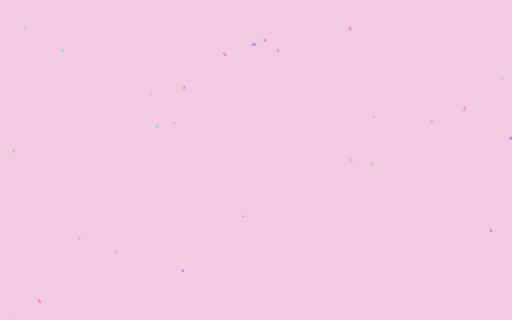
t = 0.00 s
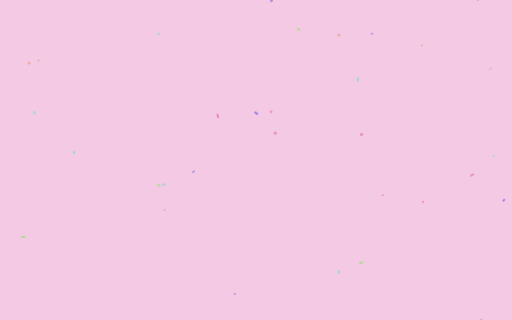
t = 1.67 s
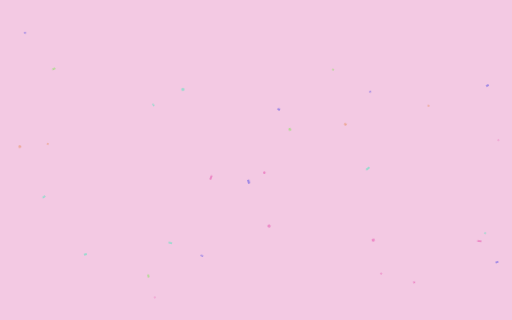
t = 3.33 s
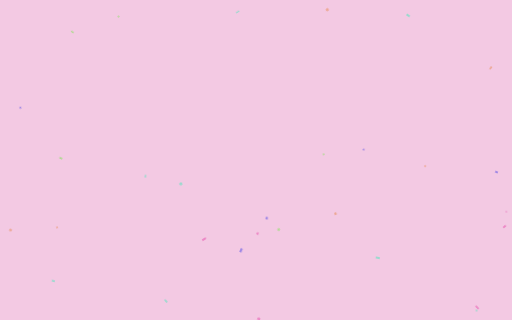
t = 5.00 s
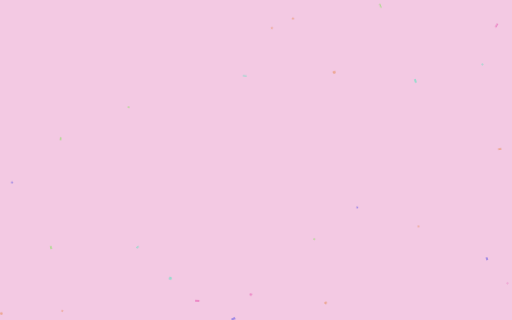
t = 6.67 s
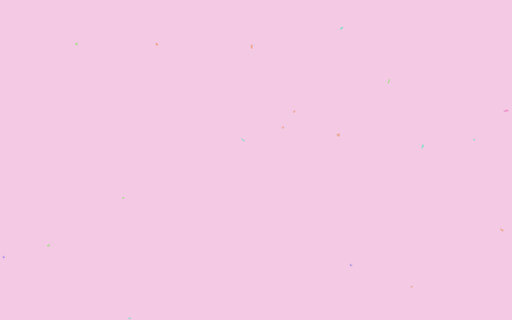
t = 8.33 s

The animated SVG that drew these frames (rendered in a browser with its animation timeline set to each time). Animation: 1 CSS @keyframes rule; frames cover the first 8.33 s, repeats indefinitely.

<svg width="1600" height="900" xmlns="http://www.w3.org/2000/svg" viewBox="0 0 1600 1000" preserveAspectRatio="xMidYMid slice"><defs></defs><style>.bg{fill:#f3c9e3}.lo{opacity:.55}@media (prefers-color-scheme: dark){.bg{fill:#1b0914}.lo{opacity:.8}}@keyframes fall{from{transform:translate(-60px,-1080px) rotate(0deg)}50%{transform:translate(60px,0) rotate(200deg)}to{transform:translate(-60px,1080px) rotate(400deg)}}.f{animation:fall linear infinite;transform-box:fill-box;transform-origin:center}</style><rect class="bg" width="1600" height="1000"/><g class="lo"><g transform="translate(1147.2,710.6)"><g class="f" style="animation-duration:14.7s;animation-delay:-5s"><circle r="2.8" fill="#e755af"/></g></g><g transform="translate(792.3,741.4)"><g class="f" style="animation-duration:18s;animation-delay:-13.7s"><rect x="-5" y="-3" width="11.2" height="6.1" rx="1" fill="#e78d55"/></g></g><g transform="translate(439.2,542.7)"><g class="f" style="animation-duration:12.7s;animation-delay:-4.9s"><rect x="-5" y="-3" width="9.7" height="5.1" rx="1" fill="#7fe755"/></g></g><g transform="translate(1314.2,944.2)"><g class="f" style="animation-duration:17.6s;animation-delay:-14.1s"><rect x="-5" y="-3" width="11.8" height="5.9" rx="1" fill="#55e7be"/></g></g><g transform="translate(519.4,776.8)"><g class="f" style="animation-duration:15.6s;animation-delay:-8.3s"><rect x="-5" y="-3" width="9" height="6" rx="1" fill="#5d55e7"/></g></g><g transform="translate(1588.1,63.9)"><g class="f" style="animation-duration:10.9s;animation-delay:-3.7s"><rect x="-5" y="-3" width="10.1" height="6.3" rx="1" fill="#e755af"/></g></g><g transform="translate(875.2,857.4)"><g class="f" style="animation-duration:11.6s;animation-delay:-6.6s"><circle r="3.2" fill="#e78d55"/></g></g><g transform="translate(68.9,250.8)"><g class="f" style="animation-duration:17.7s;animation-delay:-15s"><rect x="-5" y="-3" width="8.6" height="4.9" rx="1" fill="#7fe755"/></g></g><g transform="translate(712.1,314.3)"><g class="f" style="animation-duration:18s;animation-delay:-1.7s"><rect x="-5" y="-3" width="12.4" height="4.2" rx="1" fill="#55e7be"/></g></g><g transform="translate(772.1,31.6)"><g class="f" style="animation-duration:14.9s;animation-delay:-11.9s"><circle r="2.7" fill="#5d55e7"/></g></g><g transform="translate(500.7,236.8)"><g class="f" style="animation-duration:13.2s;animation-delay:-7.5s"><circle r="2.6" fill="#e755af"/></g></g><g transform="translate(370.6,171.8)"><g class="f" style="animation-duration:14s;animation-delay:-11s"><rect x="-5" y="-3" width="13.6" height="4" rx="1" fill="#e78d55"/></g></g><g transform="translate(25.6,874.8)"><g class="f" style="animation-duration:13.4s;animation-delay:-4.2s"><rect x="-5" y="-3" width="13.2" height="6.4" rx="1" fill="#7fe755"/></g></g><g transform="translate(524.7,397.7)"><g class="f" style="animation-duration:12.2s;animation-delay:-2.1s"><circle r="4.8" fill="#55e7be"/></g></g><g transform="translate(1579,48.9)"><g class="f" style="animation-duration:18.6s;animation-delay:-12.6s"><rect x="-5" y="-3" width="9.1" height="5.9" rx="1" fill="#5d55e7"/></g></g><g transform="translate(1314.5,160.1)"><g class="f" style="animation-duration:14.3s;animation-delay:-8.6s"><circle r="3.4" fill="#e755af"/></g></g><g transform="translate(1001.8,382.3)"><g class="f" style="animation-duration:18.4s;animation-delay:-1.2s"><circle r="4.7" fill="#e78d55"/></g></g><g transform="translate(876.9,125.8)"><g class="f" style="animation-duration:11.5s;animation-delay:-3.9s"><circle r="4.4" fill="#7fe755"/></g></g><g transform="translate(1523.4,122)"><g class="f" style="animation-duration:14.9s;animation-delay:-8.3s"><circle r="2.9" fill="#55e7be"/></g></g><g transform="translate(1503.5,451.2)"><g class="f" style="animation-duration:12.8s;animation-delay:-8s"><rect x="-5" y="-3" width="10.2" height="4.5" rx="1" fill="#5d55e7"/></g></g><g transform="translate(78.9,797.4)"><g class="f" style="animation-duration:15.7s;animation-delay:-8.9s"><rect x="-5" y="-3" width="11.9" height="6.3" rx="1" fill="#e755af"/></g></g><g transform="translate(141,914.4)"><g class="f" style="animation-duration:13.8s;animation-delay:-0.6s"><circle r="2.9" fill="#e78d55"/></g></g><g transform="translate(349.3,400.4)"><g class="f" style="animation-duration:12.7s;animation-delay:-12s"><circle r="3" fill="#7fe755"/></g></g><g transform="translate(474.7,788.5)"><g class="f" style="animation-duration:19.8s;animation-delay:-6.3s"><rect x="-5" y="-3" width="11.4" height="5.2" rx="1" fill="#55e7be"/></g></g><g transform="translate(1493.1,529.9)"><g class="f" style="animation-duration:13.3s;animation-delay:-1.7s"><rect x="-5" y="-3" width="8.9" height="6" rx="1" fill="#5d55e7"/></g></g><g transform="translate(1131.2,971.8)"><g class="f" style="animation-duration:10.9s;animation-delay:-1s"><circle r="4.9" fill="#e755af"/></g></g><g transform="translate(37.4,139.9)"><g class="f" style="animation-duration:13.8s;animation-delay:-5.6s"><circle r="4.3" fill="#e78d55"/></g></g><g transform="translate(1206.3,734)"><g class="f" style="animation-duration:15.2s;animation-delay:-11.1s"><rect x="-5" y="-3" width="13.8" height="4.2" rx="1" fill="#7fe755"/></g></g><g transform="translate(1123.6,847.9)"><g class="f" style="animation-duration:12.9s;animation-delay:-1.2s"><rect x="-5" y="-3" width="13.2" height="5.9" rx="1" fill="#55e7be"/></g></g><g transform="translate(747.5,280.3)"><g class="f" style="animation-duration:16.8s;animation-delay:-7.3s"><rect x="-5" y="-3" width="12.7" height="6.9" rx="1" fill="#5d55e7"/></g></g><g transform="translate(806.6,474.2)"><g class="f" style="animation-duration:12.4s;animation-delay:-4.2s"><circle r="4.8" fill="#e755af"/></g></g><g transform="translate(518.5,928.8)"><g class="f" style="animation-duration:17.4s;animation-delay:-11.4s"><rect x="-5" y="-3" width="8.9" height="6.4" rx="1" fill="#e78d55"/></g></g><g transform="translate(217.5,485.1)"><g class="f" style="animation-duration:11.6s;animation-delay:-7.2s"><circle r="4.2" fill="#7fe755"/></g></g><g transform="translate(1045.1,427)"><g class="f" style="animation-duration:10.3s;animation-delay:-5.5s"><rect x="-5" y="-3" width="10.2" height="6.2" rx="1" fill="#55e7be"/></g></g><g transform="translate(24,154.1)"><g class="f" style="animation-duration:15.4s;animation-delay:-4s"><circle r="3.3" fill="#5d55e7"/></g></g><g transform="translate(652.4,60.1)"><g class="f" style="animation-duration:18.7s;animation-delay:-10.3s"><rect x="-5" y="-3" width="13.5" height="6" rx="1" fill="#e755af"/></g></g><g transform="translate(873.7,220.6)"><g class="f" style="animation-duration:12.4s;animation-delay:-11s"><circle r="3.5" fill="#e78d55"/></g></g><g transform="translate(986.6,164.8)"><g class="f" style="animation-duration:13.6s;animation-delay:-3.8s"><circle r="2.9" fill="#7fe755"/></g></g><g transform="translate(226.8,970.4)"><g class="f" style="animation-duration:11.3s;animation-delay:-1.4s"><rect x="-5" y="-3" width="9.2" height="5.9" rx="1" fill="#55e7be"/></g></g><g transform="translate(947.4,474.3)"><g class="f" style="animation-duration:18.4s;animation-delay:-14.1s"><circle r="3.3" fill="#5d55e7"/></g></g><g transform="translate(1444.4,824.6)"><g class="f" style="animation-duration:17.4s;animation-delay:-4.8s"><rect x="-5" y="-3" width="13.3" height="5.2" rx="1" fill="#e755af"/></g></g><g transform="translate(1284.3,377.8)"><g class="f" style="animation-duration:19.1s;animation-delay:-5.8s"><circle r="2.9" fill="#e78d55"/></g></g><g transform="translate(134.7,453.2)"><g class="f" style="animation-duration:12.9s;animation-delay:-1.7s"><rect x="-5" y="-3" width="10.2" height="5.2" rx="1" fill="#7fe755"/></g></g><g transform="translate(111,917.9)"><g class="f" style="animation-duration:13.7s;animation-delay:-1.6s"><rect x="-5" y="-3" width="10" height="5.3" rx="1" fill="#55e7be"/></g></g><g transform="translate(819.5,273.8)"><g class="f" style="animation-duration:10.6s;animation-delay:-2.3s"><rect x="-5" y="-3" width="8.3" height="6.7" rx="1" fill="#5d55e7"/></g></g><g transform="translate(1536.5,789.2)"><g class="f" style="animation-duration:16.1s;animation-delay:-2.1s"><circle r="2.6" fill="#e755af"/></g></g><g transform="translate(1519.2,623.1)"><g class="f" style="animation-duration:14.2s;animation-delay:-13.6s"><rect x="-5" y="-3" width="10.3" height="5.6" rx="1" fill="#e78d55"/></g></g><g transform="translate(175.2,21)"><g class="f" style="animation-duration:10.8s;animation-delay:-0.8s"><rect x="-5" y="-3" width="9.7" height="4.4" rx="1" fill="#7fe755"/></g></g><g transform="translate(1458.7,100.4)"><g class="f" style="animation-duration:15.3s;animation-delay:-1.7s"><circle r="2.9" fill="#55e7be"/></g></g><g transform="translate(573,787.3)"><g class="f" style="animation-duration:13.7s;animation-delay:-3.6s"><rect x="-5" y="-3" width="8.8" height="4.5" rx="1" fill="#5d55e7"/></g></g><g transform="translate(809.1,152.9)"><g class="f" style="animation-duration:18.9s;animation-delay:-9.5s"><circle r="3.8" fill="#e755af"/></g></g><g transform="translate(1024.8,341.2)"><g class="f" style="animation-duration:12.9s;animation-delay:-3.4s"><circle r="4" fill="#e78d55"/></g></g><g transform="translate(1156.3,23.9)"><g class="f" style="animation-duration:11.7s;animation-delay:-8.5s"><rect x="-5" y="-3" width="12.4" height="6" rx="1" fill="#7fe755"/></g></g><g transform="translate(441.1,137.6)"><g class="f" style="animation-duration:16.2s;animation-delay:-6.2s"><rect x="-5" y="-3" width="8.5" height="5" rx="1" fill="#55e7be"/></g></g><g transform="translate(1109.8,168.7)"><g class="f" style="animation-duration:19.9s;animation-delay:-7.7s"><circle r="3.1" fill="#5d55e7"/></g></g><g transform="translate(1538.2,510)"><g class="f" style="animation-duration:13.5s;animation-delay:-10.9s"><rect x="-5" y="-3" width="13.3" height="4.3" rx="1" fill="#e755af"/></g></g></g></svg>
